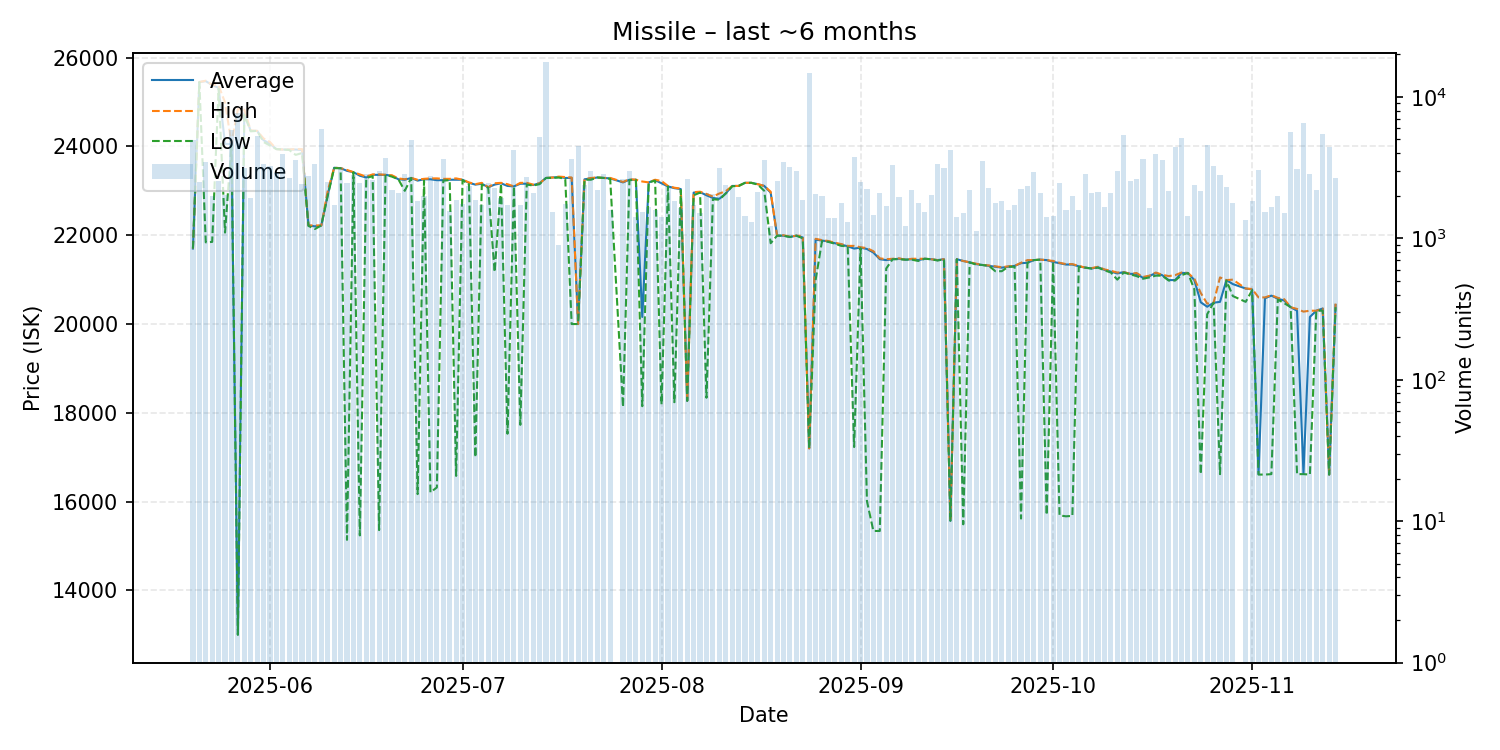

The table this chart was drawn from, first rows:
date, average, highest, lowest, order_count, volume
2025-05-20, 21700, 21700, 21700, 474, 4977
2025-05-21, 25450, 25450, 25450, 501, 2512
2025-05-22, 25470, 25480, 21840, 441, 3439
2025-05-23, 25380, 25390, 21850, 465, 1989
2025-05-24, 25320, 25370, 25300, 496, 2533
2025-05-25, 24060, 24990, 22060, 575, 2023
2025-05-26, 24050, 24070, 24040, 505, 5813
2025-05-27, 13010, 24840, 13000, 499, 7647
2025-05-28, 24750, 24830, 24710, 577, 3151
2025-05-29, 24350, 24360, 24340, 505, 1912
2025-05-30, 24350, 24350, 24350, 550, 5294
2025-05-31, 24140, 24180, 24100, 664, 3369
2025-06-01, 24060, 24100, 24020, 658, 3239
2025-06-02, 23940, 23940, 23940, 469, 2908
2025-06-03, 23930, 23930, 23930, 529, 3954
2025-06-04, 23930, 23930, 23920, 517, 2685
2025-06-05, 23930, 23940, 23810, 549, 3566
2025-06-06, 23920, 23940, 23850, 567, 2409
2025-06-07, 22220, 22220, 22210, 593, 2758
2025-06-08, 22200, 22220, 22140, 594, 3332
2025-06-09, 22220, 22220, 22220, 526, 5971
2025-06-10, 22910, 23000, 22890, 455, 2498
2025-06-11, 23520, 23520, 23510, 425, 1720
2025-06-12, 23510, 23510, 23510, 426, 3179
2025-06-13, 23450, 23470, 15140, 457, 2451
2025-06-14, 23420, 23420, 23420, 516, 2823
2025-06-15, 23340, 23370, 15240, 476, 2448
2025-06-16, 23300, 23320, 23290, 424, 2859
2025-06-17, 23360, 23370, 23330, 478, 2580
2025-06-18, 23360, 23370, 15360, 412, 2990
2025-06-19, 23360, 23360, 23360, 464, 3707
2025-06-20, 23340, 23350, 23320, 419, 2189
2025-06-21, 23260, 23280, 23260, 460, 2079
2025-06-22, 23250, 23260, 23000, 519, 2866
2025-06-23, 23290, 23290, 23290, 393, 4942
2025-06-24, 23230, 23250, 16170, 482, 1831
2025-06-25, 23260, 23270, 23230, 452, 1977
2025-06-26, 23260, 23280, 16210, 396, 2753
2025-06-27, 23240, 23280, 16320, 402, 2594
2025-06-28, 23240, 23270, 23230, 513, 3641
2025-06-29, 23250, 23270, 23240, 475, 1556
2025-06-30, 23250, 23280, 16580, 347, 1876
2025-07-01, 23250, 23250, 23240, 418, 1745
2025-07-02, 23180, 23190, 23140, 394, 2340
2025-07-03, 23140, 23150, 17000, 429, 1879
2025-07-04, 23160, 23180, 23140, 390, 1728
2025-07-05, 23080, 23080, 23070, 443, 2470
2025-07-06, 23140, 23170, 21170, 480, 2274
2025-07-07, 23170, 23180, 23160, 419, 1943
2025-07-08, 23110, 23150, 17530, 340, 1709
2025-07-09, 23100, 23100, 23100, 356, 4218
2025-07-10, 23160, 23180, 17730, 363, 1716
2025-07-11, 23160, 23180, 23140, 345, 2710
2025-07-12, 23130, 23140, 23120, 460, 2089
2025-07-13, 23170, 23170, 23150, 435, 5176
2025-07-14, 23290, 23290, 23290, 348, 17605
2025-07-15, 23300, 23300, 23290, 380, 1525
2025-07-16, 23310, 23320, 23300, 328, 897
2025-07-17, 23290, 23310, 23270, 385, 1748
2025-07-18, 23290, 23300, 20000, 340, 3611
... 117 more rows
